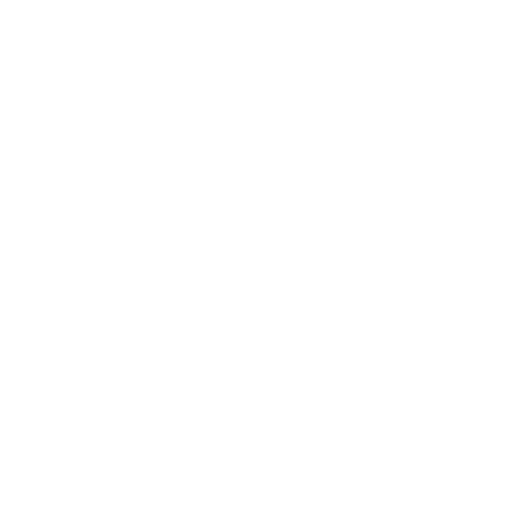
t = 0.00 s
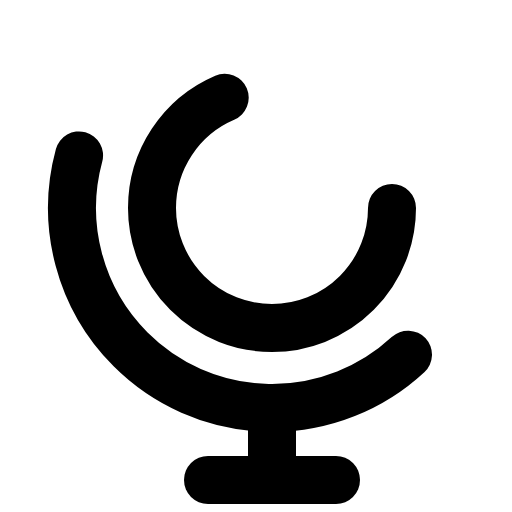
t = 0.38 s
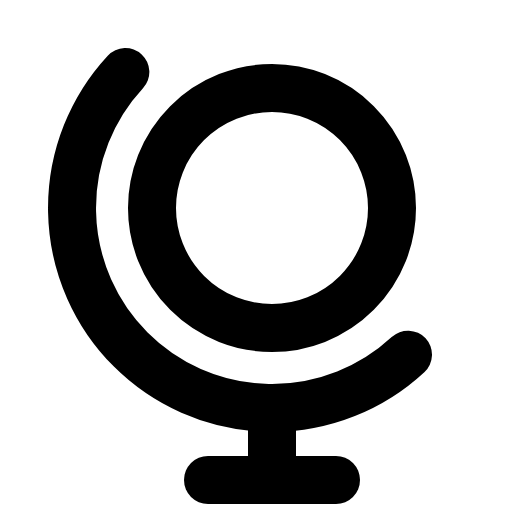
t = 1.13 s
t = 1.50 s: frame unchanged from t = 1.13 s, image omitted
t = 1.88 s: frame unchanged from t = 1.13 s, image omitted
t = 2.63 s: frame unchanged from t = 1.13 s, image omitted

The animated SVG that drew these frames (rendered in a browser with its animation timeline set to each time). Animation: 1 CSS @keyframes rule; one cycle of 3.00 s, repeats indefinitely.

<svg xmlns="http://www.w3.org/2000/svg" viewBox="0 0 256 256">
  <style>
    .draw-line {
      stroke-dasharray: 2000;
      stroke-dashoffset: 0;
    }
    svg:hover .draw-line {
      animation: phosphor-draw-in 3s ease-in-out infinite alternate;
    }
    @keyframes phosphor-draw-in {
      0%   { stroke-dashoffset: 2000; }
      50%  { stroke-dashoffset: 0; }
      100% { stroke-dashoffset: 0; }
    }
  </style><rect width="256" height="256" fill="none"/><circle cx="136" cy="104" r="60" fill="none" stroke="currentColor" stroke-linecap="round" stroke-linejoin="round" stroke-width="24" class="draw-line"/><line x1="104" y1="240" x2="168" y2="240" fill="none" stroke="currentColor" stroke-linecap="round" stroke-linejoin="round" stroke-width="24" class="draw-line"/><line x1="136" y1="204" x2="136" y2="240" fill="none" stroke="currentColor" stroke-linecap="round" stroke-linejoin="round" stroke-width="24" class="draw-line"/><path d="M204,177.32A100,100,0,0,1,62.68,36" fill="none" stroke="currentColor" stroke-linecap="round" stroke-linejoin="round" stroke-width="24" class="draw-line"/></svg>
